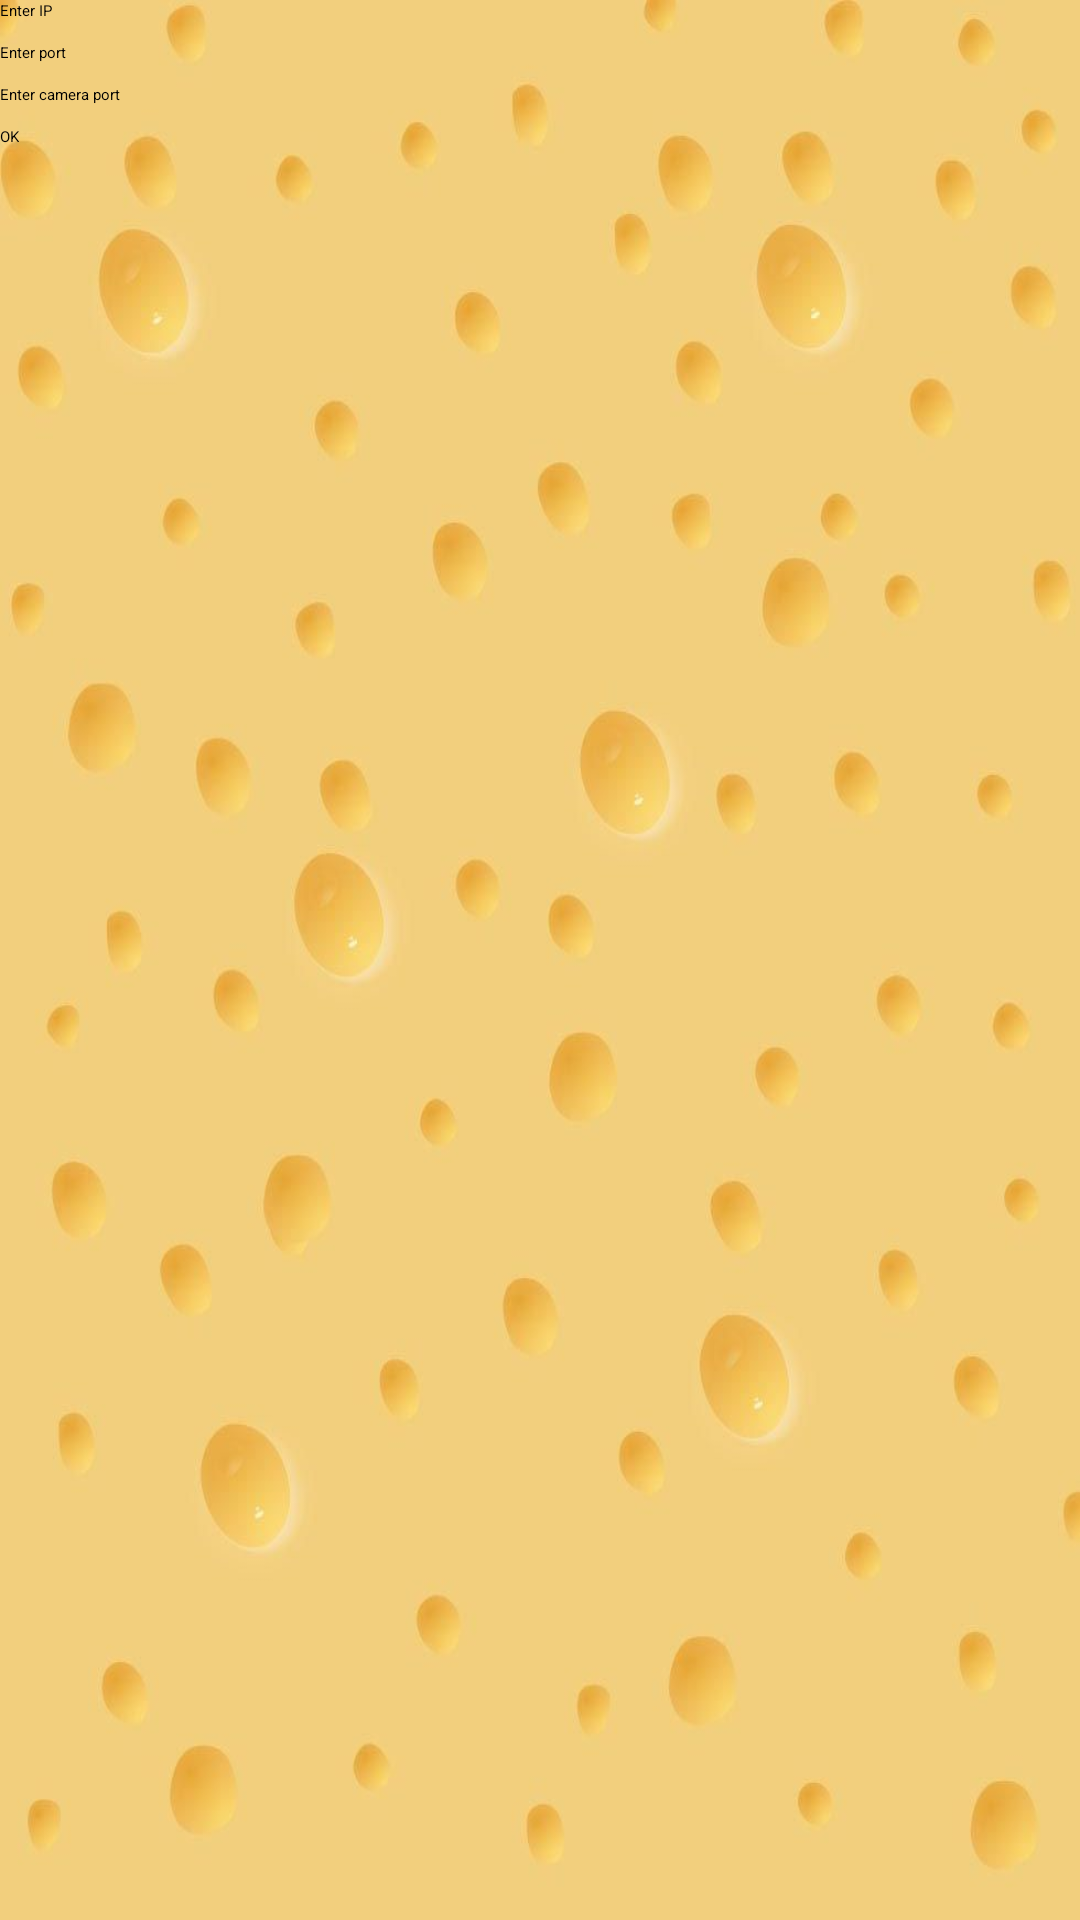

Layout XML and referenced resources for this Android screen:
<!-- AndroidManifest.xml: activity theme Theme.MouseDetection.Fullscreen -->
<!-- res/layout/activity_welcome.xml -->
<?xml version="1.0" encoding="utf-8"?>
<androidx.constraintlayout.widget.ConstraintLayout xmlns:android="http://schemas.android.com/apk/res/android"
    xmlns:app="http://schemas.android.com/apk/res-auto"
    xmlns:tools="http://schemas.android.com/tools"
    android:layout_width="match_parent"
    android:layout_height="match_parent"
    android:background="@drawable/cheese_background"
    tools:context=".WelcomeActivity">

    <LinearLayout
        android:layout_width="match_parent"
        android:layout_height="match_parent"
        android:orientation="vertical">
        <TextView
            android:layout_width="wrap_content"
            android:layout_height="wrap_content"
            android:text="Enter IP"/>
        <EditText android:id="@+id/edit_ip"
            android:layout_width="match_parent"
            android:layout_height="wrap_content"
            android:inputType="textUri"
            android:singleLine="true"
            app:layout_constraintStart_toStartOf="parent"
            app:layout_constraintEnd_toEndOf="parent"
            app:layout_constraintTop_toTopOf="parent"
            app:layout_constraintBottom_toBottomOf="parent" />
        <TextView
            android:layout_width="wrap_content"
            android:layout_height="wrap_content"
            android:text="Enter port"/>
        <EditText android:id="@+id/edit_port"
            android:layout_width="match_parent"
            android:layout_height="wrap_content"
            android:inputType="number"
            android:singleLine="true"
            app:layout_constraintStart_toStartOf="parent"
            app:layout_constraintEnd_toEndOf="parent"
            app:layout_constraintTop_toTopOf="parent"
            app:layout_constraintBottom_toBottomOf="parent" />
        <TextView
            android:layout_width="wrap_content"
            android:layout_height="wrap_content"
            android:text="Enter camera port"/>
        <EditText android:id="@+id/edit_camera_port"
            android:layout_width="match_parent"
            android:layout_height="wrap_content"
            android:inputType="number"
            android:singleLine="true"
            app:layout_constraintStart_toStartOf="parent"
            app:layout_constraintEnd_toEndOf="parent"
            app:layout_constraintTop_toTopOf="parent"
            app:layout_constraintBottom_toBottomOf="parent" />
        <Button
            android:layout_width="wrap_content"
            android:layout_height="wrap_content"
            android:id="@+id/welcome_ok_btn"
            android:text="OK"/>
    </LinearLayout>
</androidx.constraintlayout.widget.ConstraintLayout>
<!-- resources referenced by this layout -->
<resources>
  <!-- drawable cheese_background: jpg bitmap (drawable-v24, 29820 bytes) -->
</resources>
